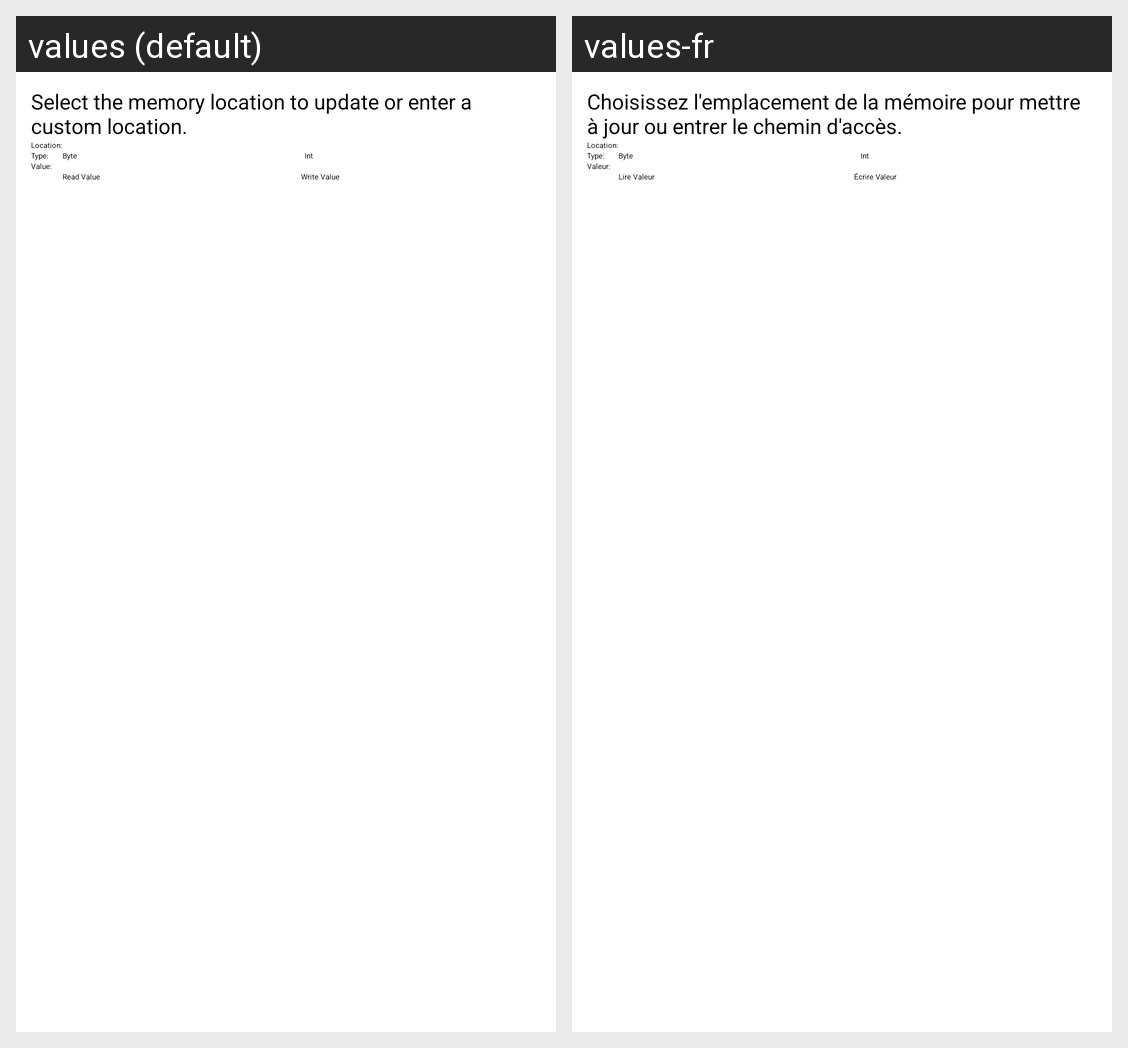

Strings drawn on this Android screen and how each of the app's shown locales translates them:
Android screen res/layout/memory.xml rendered under 2 locales, left to right: values (default), values-fr. Device: Nexus 5 (rendered at 1080×1920; each locale shown at half size, 540×960, under a caption strip naming it); theme DarkTheme.
Strings drawn on this screen, with the default value and each locale's value (text and hints the layout hard-codes, and strings that could not be matched under every locale, appear in the picture but are not listed):

descriptionMemory
  values: Select the memory location to update or enter a custom location.
  values-fr: Choisissez l'emplacement de la mémoire pour mettre à jour ou entrer le chemin d'accès.

labelLocation
  values: Location:
  values-fr: Location:  [not translated; the default value is used]

labelType
  values: Type:
  values-fr: Type:  [not translated; the default value is used]

radioByte
  values: Byte
  values-fr: Byte  [not translated; the default value is used]

radioInt
  values: Int
  values-fr: Int  [not translated; the default value is used]

labelValue
  values: Value:
  values-fr: Valeur:

buttonRead
  values: Read Value
  values-fr: Lire Valeur

buttonWrite
  values: Write Value
  values-fr: Écrire Valeur
